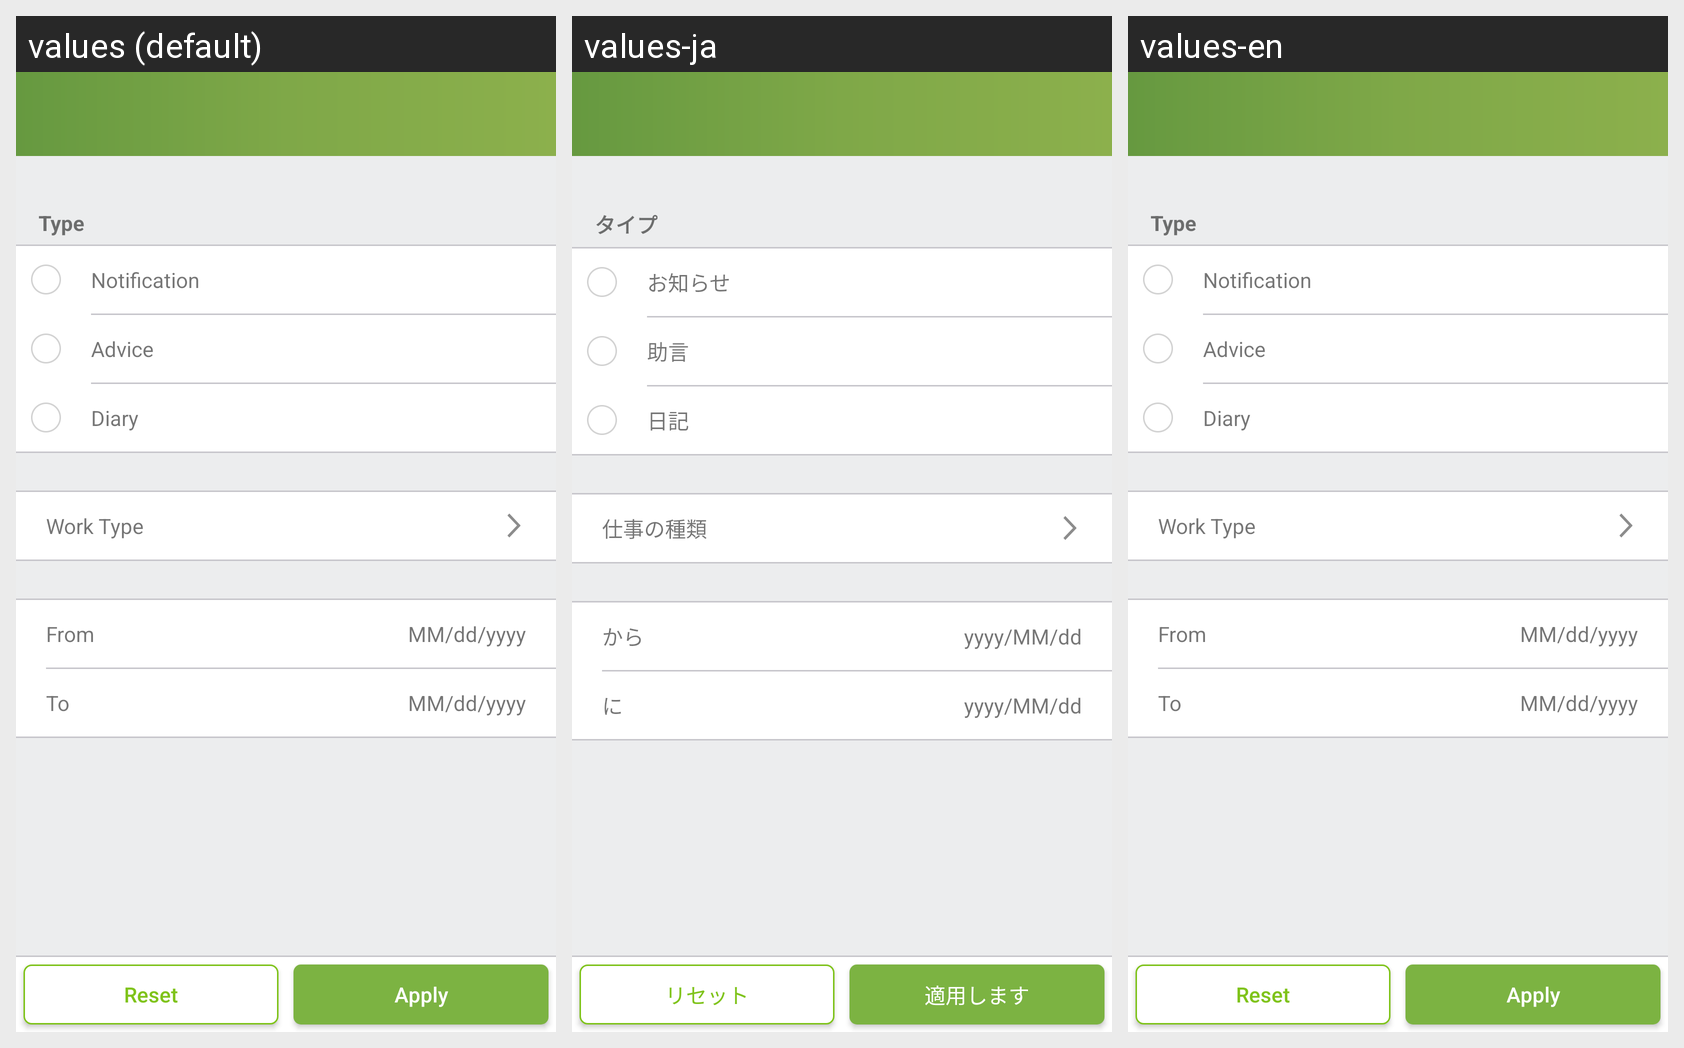

This grid shows one Android layout under several languages. Give, for every string resource on the screen, its name, the default text and each shown locale's text.
Android screen res/layout/activity_filter.xml rendered under 3 locales, left to right: values (default), values-ja, values-en. Device: Nexus 5 (rendered at 1080×1920; each locale shown at half size, 540×960, under a caption strip naming it); theme AppTheme.
Strings drawn on this screen, with the default value and each locale's value (text and hints the layout hard-codes, and strings that could not be matched under every locale, appear in the picture but are not listed):

type
  values: Type
  values-ja: タイプ
  values-en: Type

notification
  values: Notification
  values-ja: お知らせ
  values-en: Notification

txt_advice
  values: Advice
  values-ja: 助言
  values-en: Advice

timeline_diary
  values: Diary
  values-ja: 日記
  values-en: Diary

post_work_type
  values: Work Type
  values-ja: 仕事の種類
  values-en: Work Type

filter_day_from
  values: From
  values-ja: から
  values-en: From

format_date_time
  values: MM/dd/yyyy
  values-ja: yyyy/MM/dd
  values-en: MM/dd/yyyy

filter_day_to
  values: To
  values-ja: に
  values-en: To

filter_reset
  values: Reset
  values-ja: リセット
  values-en: Reset

filter_apply
  values: Apply
  values-ja: 適用します
  values-en: Apply
